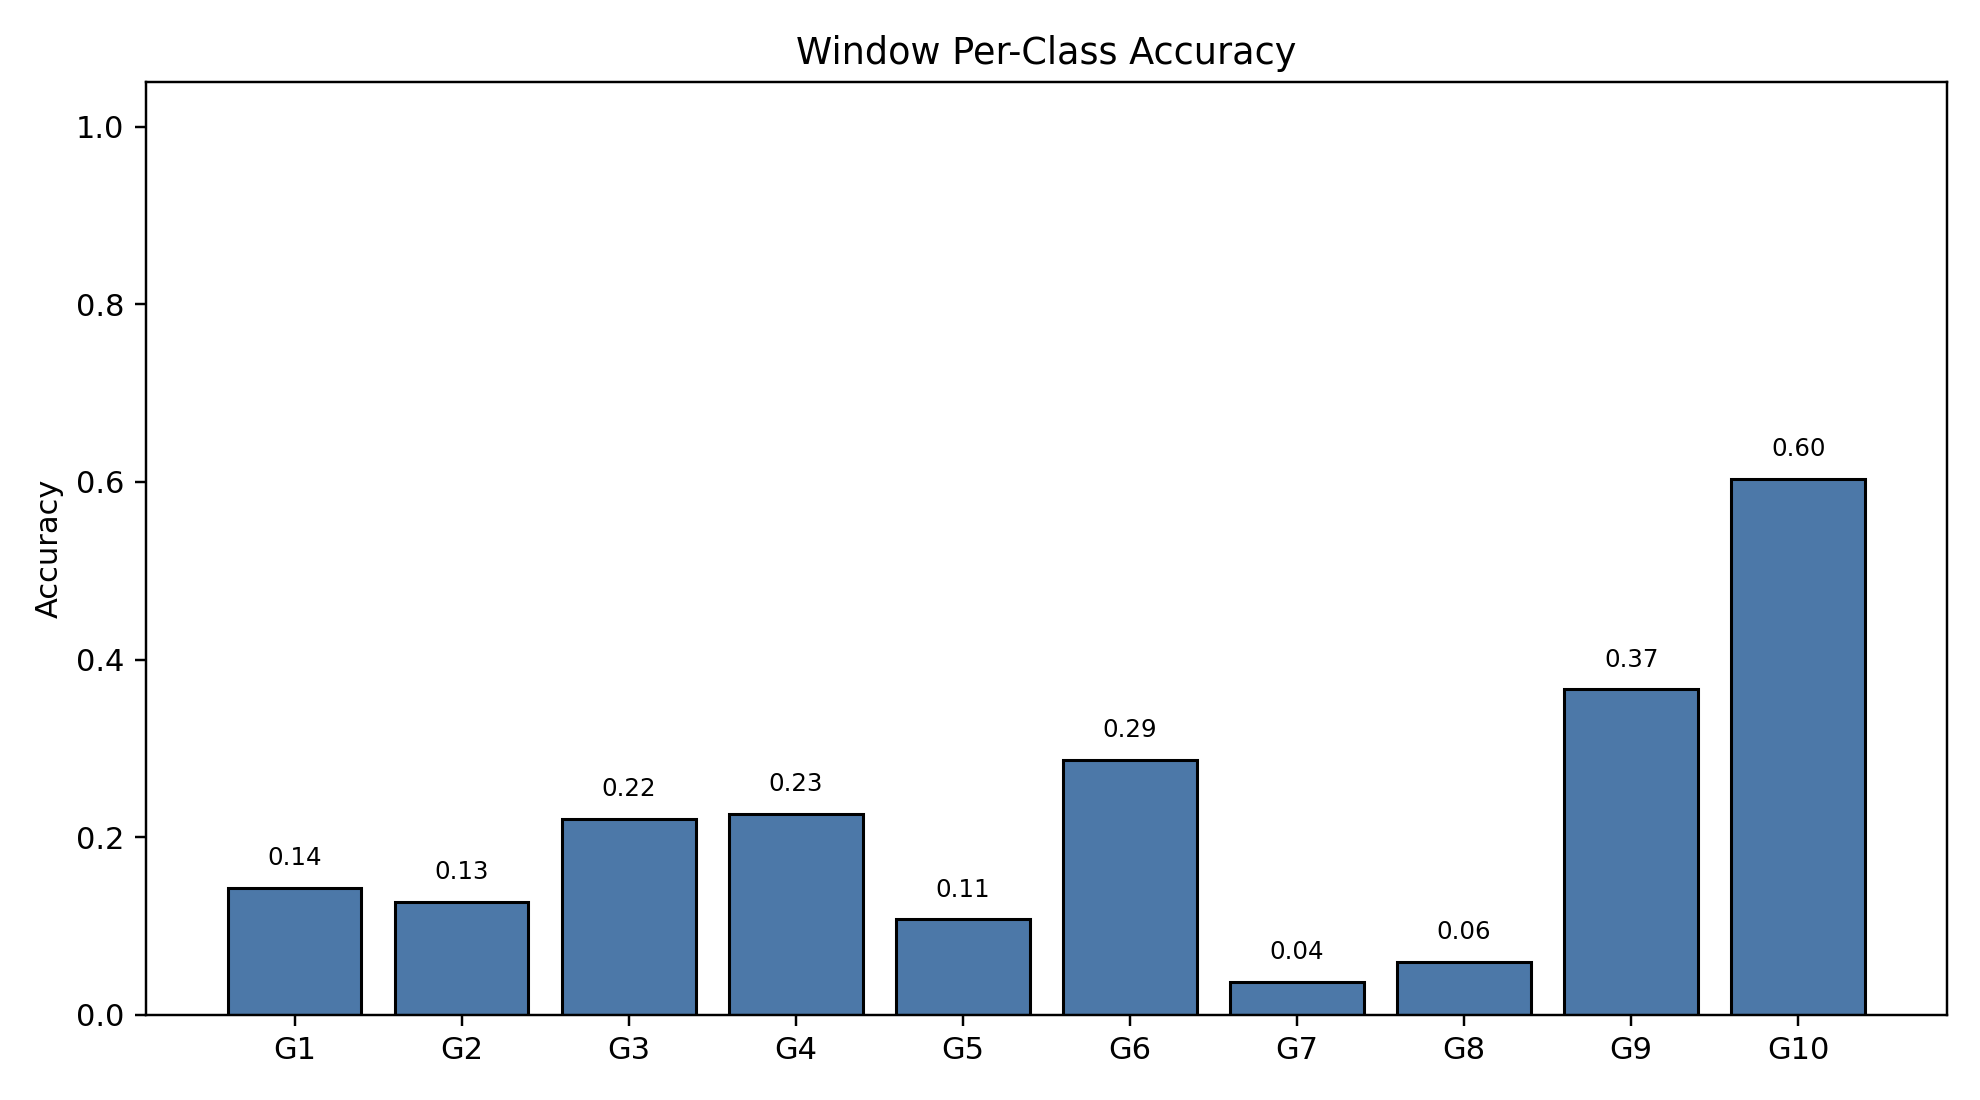

The table this chart was drawn from, first rows:
class_index, gesture_id, support, correct, accuracy
0, 1, 791, 113, 0.1429
1, 2, 692, 88, 0.1272
2, 3, 766, 169, 0.2206
3, 4, 743, 168, 0.2261
4, 5, 735, 79, 0.1075
5, 6, 763, 219, 0.287
6, 7, 755, 28, 0.03709
7, 8, 706, 42, 0.05949
8, 9, 688, 252, 0.3663
9, 10, 683, 412, 0.6032
